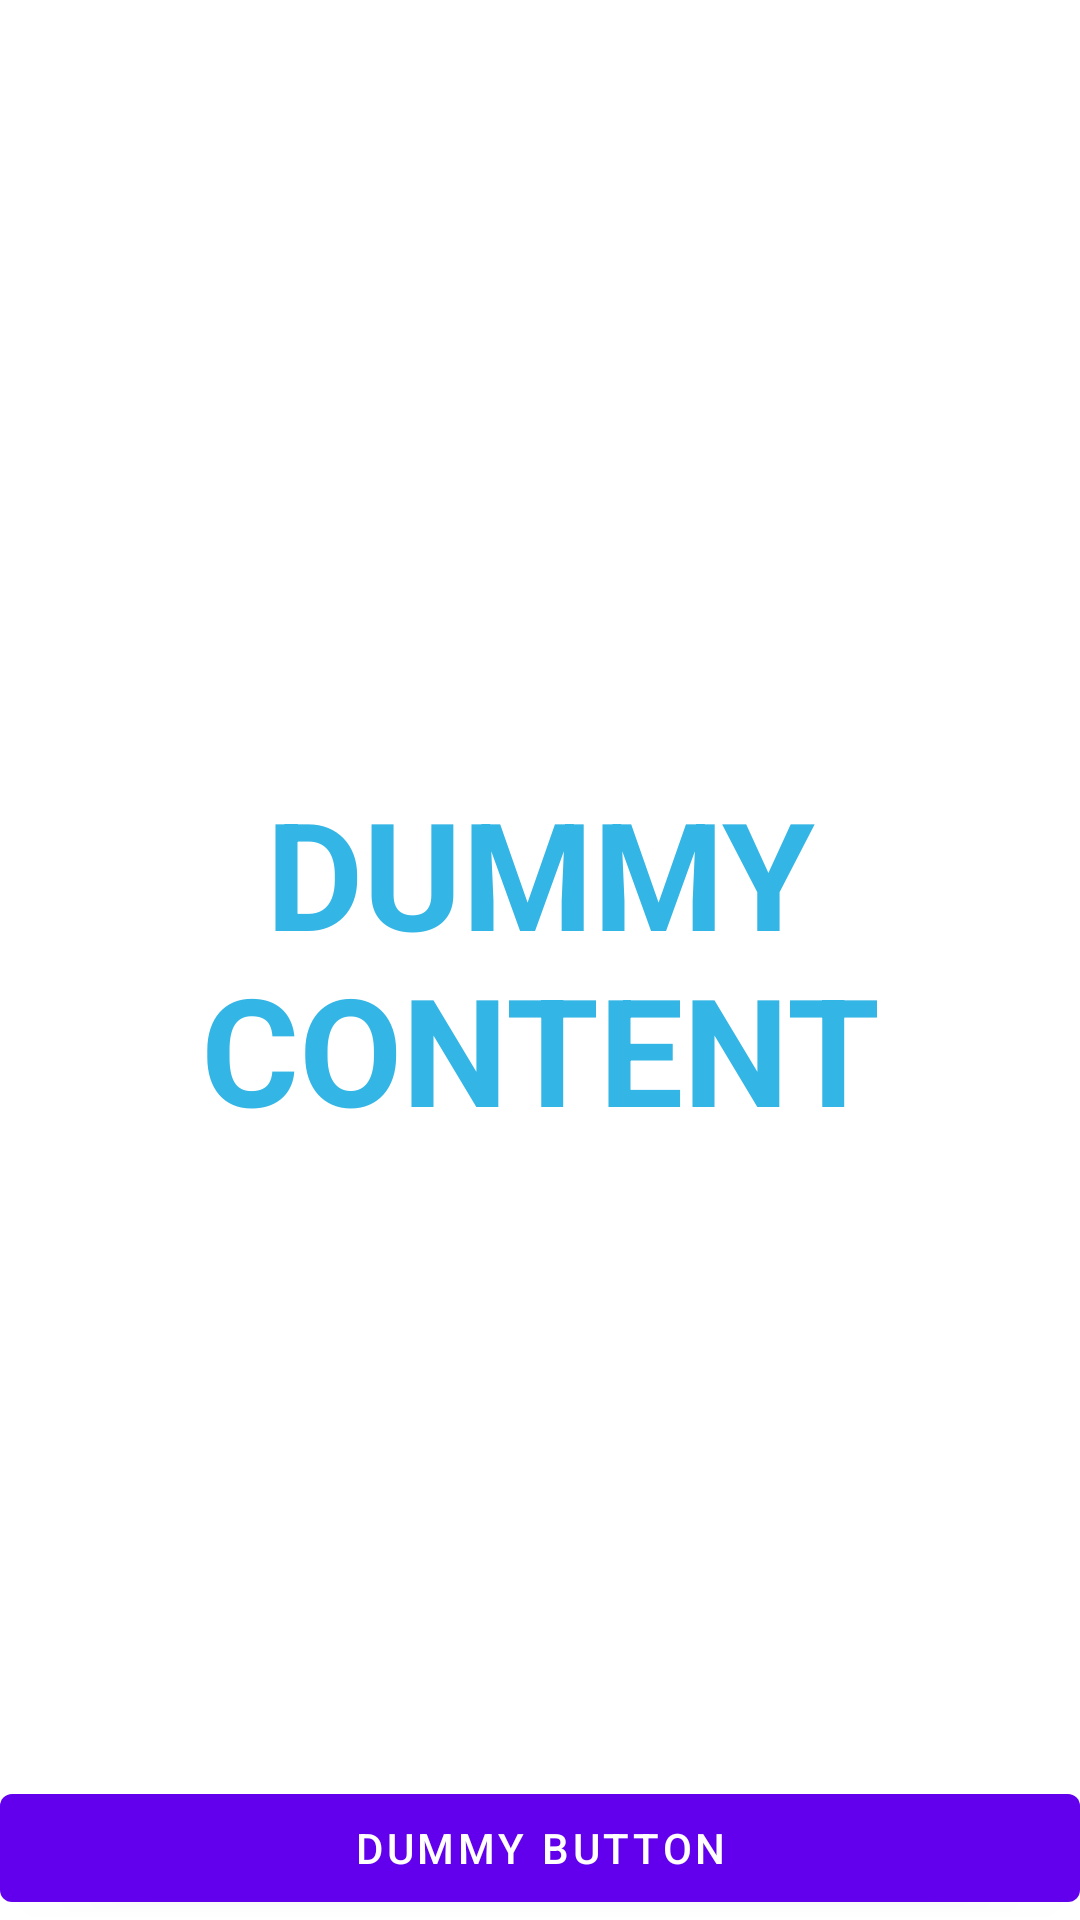

Produce the Android XML layout that renders to this screen, including the resource entries it uses.
<!-- AndroidManifest.xml: application theme AppTheme -->
<!-- res/layout/activity_fullscreen_menu_ordered.xml -->
<?xml version="1.0" encoding="utf-8"?>
<FrameLayout xmlns:android="http://schemas.android.com/apk/res/android"
    xmlns:app="http://schemas.android.com/apk/res-auto"
    xmlns:tools="http://schemas.android.com/tools"
    android:layout_width="match_parent"
    android:layout_height="match_parent"
    tools:context=".FullscreenActivityMenuOrdered">

    
    <TextView
        android:id="@+id/fullscreen_content"
        android:layout_width="match_parent"
        android:layout_height="match_parent"
        android:gravity="center"
        android:keepScreenOn="true"
        android:text="@string/dummy_content"
        android:textColor="#33b5e5"
        android:textSize="50sp"
        android:textStyle="bold" />

    <androidx.recyclerview.widget.RecyclerView
        android:id="@+id/act_sho_menu"
        android:layout_width="match_parent"
        android:layout_height="match_parent"
        android:entries="@array/arrBlank"
        app:layoutManager="androidx.recyclerview.widget.LinearLayoutManager" />


    
    <FrameLayout
        android:layout_width="match_parent"
        android:layout_height="match_parent"
        android:fitsSystemWindows="true">

        <LinearLayout
            android:id="@+id/fullscreen_content_controls"
            style="?metaButtonBarStyle"
            android:layout_width="match_parent"
            android:layout_height="wrap_content"
            android:layout_gravity="bottom|center_horizontal"
            android:background="@color/black_overlay"
            android:orientation="horizontal"
            tools:ignore="UselessParent">

            <Button
                android:id="@+id/dummy_button"
                style="?metaButtonBarButtonStyle"
                android:layout_width="0dp"
                android:layout_height="wrap_content"
                android:layout_weight="1"
                android:text="@string/dummy_button" />

        </LinearLayout>
    </FrameLayout>

</FrameLayout>
<!-- resources referenced by this layout -->
<resources>
  <string-array name="arrBlank">select from the given list</string-array>
  <string name="dummy_button">Dummy Button</string>
  <string name="dummy_content">DUMMY\nCONTENT</string>
  <style name="AppTheme" parent="Theme.MaterialComponents.Light.DarkActionBar">
          
          <item name="colorPrimary">@color/colorPrimary</item>
          <item name="colorPrimaryDark">@color/colorPrimaryDark</item>
          <item name="colorAccent">@color/colorAccent</item>
      </style>
  <!-- not gathered from this repository: default colours our renderer supplied (Android Studio template values) -->
  <color name="colorPrimary">#FF6200EE</color>
  <color name="colorPrimaryDark">#FF3700B3</color>
  <color name="colorAccent">#FF03DAC5</color>
</resources>
